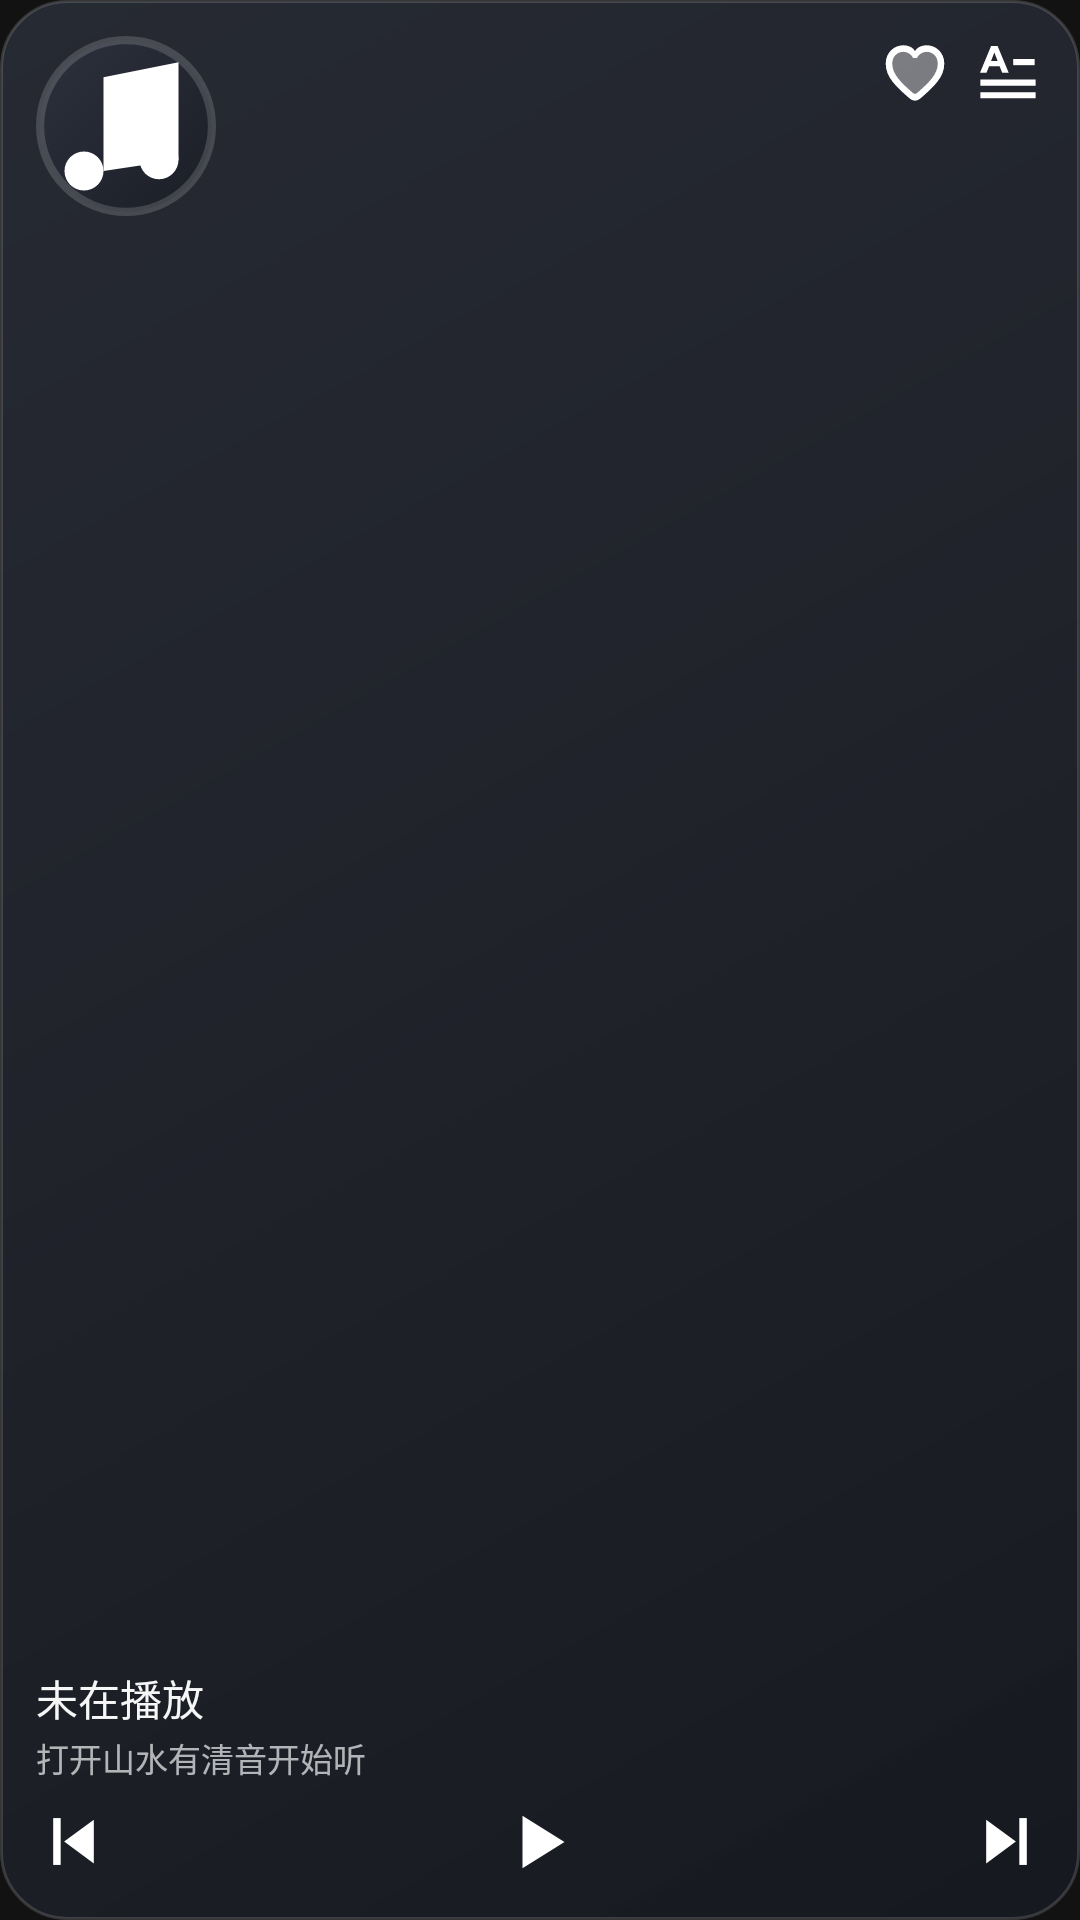

Reconstruct the res/layout file that produces this screen, plus the resources it refers to.
<!-- AndroidManifest.xml: application theme Theme.Sonance -->
<!-- res/layout/widget_card.xml -->
<?xml version="1.0" encoding="utf-8"?>
<FrameLayout xmlns:android="http://schemas.android.com/apk/res/android"
    android:id="@+id/widget_root"
    android:layout_width="match_parent"
    android:layout_height="match_parent"
    android:background="@android:color/transparent">

    <ImageView
        android:id="@+id/widget_bg_img"
        android:layout_width="match_parent"
        android:layout_height="match_parent"
        android:importantForAccessibility="no"
        android:scaleType="fitXY"
        android:src="@drawable/widget_bg" />

    <LinearLayout
        android:layout_width="match_parent"
        android:layout_height="match_parent"
        android:orientation="vertical"
        android:padding="12dp">

        <FrameLayout
            android:layout_width="match_parent"
            android:layout_height="0dp"
            android:layout_weight="1">

            
            <LinearLayout
                android:id="@+id/widget_info_group"
                android:layout_width="match_parent"
                android:layout_height="match_parent"
                android:orientation="vertical">

                <ImageView
                    android:id="@+id/widget_cover"
                    android:layout_width="60dp"
                    android:layout_height="60dp"
                    android:layout_gravity="start"
                    android:contentDescription="@string/widget_cover_desc"
                    android:scaleType="fitCenter"
                    android:src="@drawable/widget_placeholder" />

                <FrameLayout
                    android:layout_width="match_parent"
                    android:layout_height="0dp"
                    android:layout_weight="1" />

                <TextView
                    android:id="@+id/widget_title"
                    android:layout_width="match_parent"
                    android:layout_height="wrap_content"
                    android:ellipsize="end"
                    android:fontFamily="sans-serif-medium"
                    android:includeFontPadding="false"
                    android:maxLines="1"
                    android:text="@string/widget_idle_title"
                    android:textColor="#F5FFFFFF"
                    android:textSize="14sp" />

                <TextView
                    android:id="@+id/widget_artist"
                    android:layout_width="match_parent"
                    android:layout_height="wrap_content"
                    android:layout_marginTop="2dp"
                    android:ellipsize="end"
                    android:includeFontPadding="false"
                    android:maxLines="1"
                    android:text="@string/widget_idle_subtitle"
                    android:textColor="#ABFFFFFF"
                    android:textSize="11sp" />
            </LinearLayout>

            
            <LinearLayout
                android:id="@+id/widget_lyric_group"
                android:layout_width="match_parent"
                android:layout_height="match_parent"
                android:orientation="vertical"
                android:visibility="gone">

                <LinearLayout
                    android:layout_width="match_parent"
                    android:layout_height="wrap_content"
                    android:layout_marginEnd="60dp"
                    android:gravity="center_vertical"
                    android:orientation="horizontal">

                    <ImageView
                        android:id="@id/widget_cover_mini"
                        android:layout_width="28dp"
                        android:layout_height="28dp"
                        android:contentDescription="@string/widget_cover_desc"
                        android:scaleType="fitCenter"
                        android:src="@drawable/widget_placeholder" />

                    <LinearLayout
                        android:layout_width="0dp"
                        android:layout_height="wrap_content"
                        android:layout_marginStart="7dp"
                        android:layout_weight="1"
                        android:orientation="vertical">

                        <TextView
                            android:id="@id/widget_lyric_song_title"
                            android:layout_width="match_parent"
                            android:layout_height="wrap_content"
                            android:ellipsize="end"
                            android:fontFamily="sans-serif-medium"
                            android:includeFontPadding="false"
                            android:maxLines="1"
                            android:textColor="#F5FFFFFF"
                            android:textSize="11.5sp" />

                        <TextView
                            android:id="@id/widget_lyric_song_artist"
                            android:layout_width="match_parent"
                            android:layout_height="wrap_content"
                            android:layout_marginTop="1.5dp"
                            android:ellipsize="end"
                            android:includeFontPadding="false"
                            android:maxLines="1"
                            android:textColor="#ABFFFFFF"
                            android:textSize="9.5sp" />
                    </LinearLayout>
                </LinearLayout>

                <LinearLayout
                    android:layout_width="match_parent"
                    android:layout_height="0dp"
                    android:layout_weight="1"
                    android:gravity="center_vertical"
                    android:orientation="vertical">

                    <TextView
                        android:id="@+id/widget_lyric_prev"
                        android:layout_width="match_parent"
                        android:layout_height="wrap_content"
                        android:ellipsize="end"
                        android:includeFontPadding="false"
                        android:maxLines="1"
                        android:textColor="#78FFFFFF"
                        android:textSize="10.5sp" />

                    <TextView
                        android:id="@+id/widget_lyric_cur"
                        android:layout_width="match_parent"
                        android:layout_height="wrap_content"
                        android:layout_marginTop="3dp"
                        android:ellipsize="end"
                        android:fontFamily="sans-serif-medium"
                        android:includeFontPadding="false"
                        android:maxLines="2"
                        android:textColor="#F5FFFFFF"
                        android:textSize="13sp" />

                    <TextView
                        android:id="@+id/widget_lyric_next"
                        android:layout_width="0dp"
                        android:layout_height="0dp"
                        android:visibility="gone" />
                </LinearLayout>
            </LinearLayout>
        </FrameLayout>

        
        <LinearLayout
            android:id="@+id/widget_controls"
            android:layout_width="match_parent"
            android:layout_height="wrap_content"
            android:layout_marginTop="6dp"
            android:gravity="center_vertical"
            android:orientation="horizontal">

            <ImageView
                android:id="@+id/widget_prev"
                android:layout_width="25dp"
                android:layout_height="25dp"
                android:background="@drawable/widget_btn_ripple"
                android:contentDescription="@string/widget_prev_desc"
                android:scaleType="fitCenter"
                android:src="@drawable/widget_ic_prev" />

            <FrameLayout
                android:layout_width="0dp"
                android:layout_height="1dp"
                android:layout_weight="1" />

            <ImageView
                android:id="@+id/widget_play"
                android:layout_width="56dp"
                android:layout_height="28dp"
                android:background="@drawable/widget_btn_ripple"
                android:contentDescription="@string/widget_play_desc"
                android:scaleType="fitCenter"
                android:src="@drawable/widget_ic_play" />

            <FrameLayout
                android:layout_width="0dp"
                android:layout_height="1dp"
                android:layout_weight="1" />

            <ImageView
                android:id="@+id/widget_next"
                android:layout_width="25dp"
                android:layout_height="25dp"
                android:background="@drawable/widget_btn_ripple"
                android:contentDescription="@string/widget_next_desc"
                android:scaleType="fitCenter"
                android:src="@drawable/widget_ic_next" />
        </LinearLayout>
    </LinearLayout>

    
    <LinearLayout
        android:layout_width="wrap_content"
        android:layout_height="wrap_content"
        android:layout_gravity="top|end"
        android:layout_marginTop="11dp"
        android:layout_marginEnd="11dp"
        android:gravity="center_vertical"
        android:orientation="horizontal">

        <ImageView
            android:id="@+id/widget_fav"
            android:layout_width="26dp"
            android:layout_height="26dp"
            android:background="@drawable/widget_btn_ripple"
            android:contentDescription="@string/widget_fav_desc"
            android:scaleType="fitCenter"
            android:src="@drawable/widget_ic_heart_outline" />

        <ImageView
            android:id="@+id/widget_lyric_toggle"
            android:layout_width="26dp"
            android:layout_height="26dp"
            android:layout_marginStart="5dp"
            android:background="@drawable/widget_btn_ripple"
            android:contentDescription="@string/widget_lyric_desc"
            android:scaleType="fitCenter"
            android:src="@drawable/widget_ic_lyric" />
    </LinearLayout>

    <ImageView
        android:id="@+id/widget_mode"
        android:layout_width="0dp"
        android:layout_height="0dp"
        android:importantForAccessibility="no"
        android:visibility="gone" />

    <TextView
        android:id="@+id/widget_brand"
        android:layout_width="0dp"
        android:layout_height="0dp"
        android:visibility="gone" />

    <LinearLayout
        android:id="@+id/widget_progress_row"
        android:layout_width="0dp"
        android:layout_height="0dp"
        android:orientation="horizontal"
        android:visibility="gone">

        <TextView
            android:id="@+id/widget_time_cur"
            android:layout_width="0dp"
            android:layout_height="0dp" />

        <ImageView
            android:id="@+id/widget_progress"
            android:layout_width="0dp"
            android:layout_height="0dp"
            android:importantForAccessibility="no" />

        <TextView
            android:id="@+id/widget_time_total"
            android:layout_width="0dp"
            android:layout_height="0dp" />
    </LinearLayout>
</FrameLayout>
<!-- resources referenced by this layout -->
<resources>
  <!-- drawable widget_bg (drawable) -->
  <?xml version="1.0" encoding="utf-8"?>
  <shape xmlns:android="http://schemas.android.com/apk/res/android"
      android:shape="rectangle">
      <gradient
          android:angle="315"
          android:centerColor="#EB20232B"
          android:endColor="#F2161920"
          android:startColor="#E8282C36"
          android:type="linear" />
      <corners android:radius="22dp" />
      <stroke
          android:width="1dp"
          android:color="#26FFFFFF" />
  </shape>
  <!-- drawable widget_btn_ripple (drawable) -->
  <?xml version="1.0" encoding="utf-8"?>
  <ripple xmlns:android="http://schemas.android.com/apk/res/android"
      android:color="#33FFFFFF" />
  <!-- drawable widget_ic_next (drawable) -->
  <?xml version="1.0" encoding="utf-8"?>
  <vector xmlns:android="http://schemas.android.com/apk/res/android"
      android:width="24dp"
      android:height="24dp"
      android:viewportWidth="24"
      android:viewportHeight="24">
      <path
          android:fillColor="#FFFFFFFF"
          android:pathData="M5.5,5 L15,12 L5.5,19 Z" />
      <path
          android:fillColor="#FFFFFFFF"
          android:pathData="M16.1,4.5h2.4v15h-2.4z" />
  </vector>
  <!-- drawable widget_ic_play (drawable) -->
  <?xml version="1.0" encoding="utf-8"?>
  <vector xmlns:android="http://schemas.android.com/apk/res/android"
      android:width="24dp"
      android:height="24dp"
      android:viewportWidth="24"
      android:viewportHeight="24">
      <path
          android:fillColor="#FFFFFFFF"
          android:pathData="M7,4.5 L19,12 L7,19.5 Z" />
  </vector>
  <!-- drawable widget_ic_prev (drawable) -->
  <?xml version="1.0" encoding="utf-8"?>
  <vector xmlns:android="http://schemas.android.com/apk/res/android"
      android:width="24dp"
      android:height="24dp"
      android:viewportWidth="24"
      android:viewportHeight="24">
      <path
          android:fillColor="#FFFFFFFF"
          android:pathData="M18.5,5 L9,12 L18.5,19 Z" />
      <path
          android:fillColor="#FFFFFFFF"
          android:pathData="M5.5,4.5h2.4v15h-2.4z" />
  </vector>
  <string name="widget_cover_desc">专辑封面</string>
  <string name="widget_fav_desc">收藏或取消收藏</string>
  <string name="widget_idle_subtitle">打开山水有清音开始听</string>
  <string name="widget_idle_title">未在播放</string>
  <string name="widget_lyric_desc">显示或隐藏歌词</string>
  <string name="widget_next_desc">下一首</string>
  <string name="widget_play_desc">播放或暂停</string>
  <string name="widget_prev_desc">上一首</string>
  <style name="Theme.Sonance" parent="android:Theme.Material.NoActionBar">
          <item name="android:windowBackground">@color/window_bg</item>
          <item name="android:statusBarColor">@android:color/transparent</item>
          <item name="android:navigationBarColor">@android:color/transparent</item>
          <item name="android:windowDrawsSystemBarBackgrounds">true</item>
          <item name="android:windowLayoutInDisplayCutoutMode">shortEdges</item>
          <item name="android:windowLightStatusBar">false</item>
          <item name="android:colorAccent">#FFE8A838</item>
          <item name="android:forceDarkAllowed" tools:targetApi="q">false</item>
      </style>
  <!-- drawable widget_ic_note (drawable) -->
  <?xml version="1.0" encoding="utf-8"?>
  <vector xmlns:android="http://schemas.android.com/apk/res/android"
      android:width="24dp"
      android:height="24dp"
      android:viewportWidth="24"
      android:viewportHeight="24">
      <path
          android:fillColor="#FFFFFFFF"
          android:pathData="M9,18V5.5l10,-2v13" />
      <path
          android:fillColor="#FFFFFFFF"
          android:pathData="M9,18a2.6,2.6 0 1,1 -2.6,-2.6 2.6,2.6 0 0,1 2.6,2.6z" />
      <path
          android:fillColor="#FFFFFFFF"
          android:pathData="M19,16.5a2.6,2.6 0 1,1 -2.6,-2.6 2.6,2.6 0 0,1 2.6,2.6z" />
  </vector>
  <color name="window_bg">#FF121212</color>
</resources>
